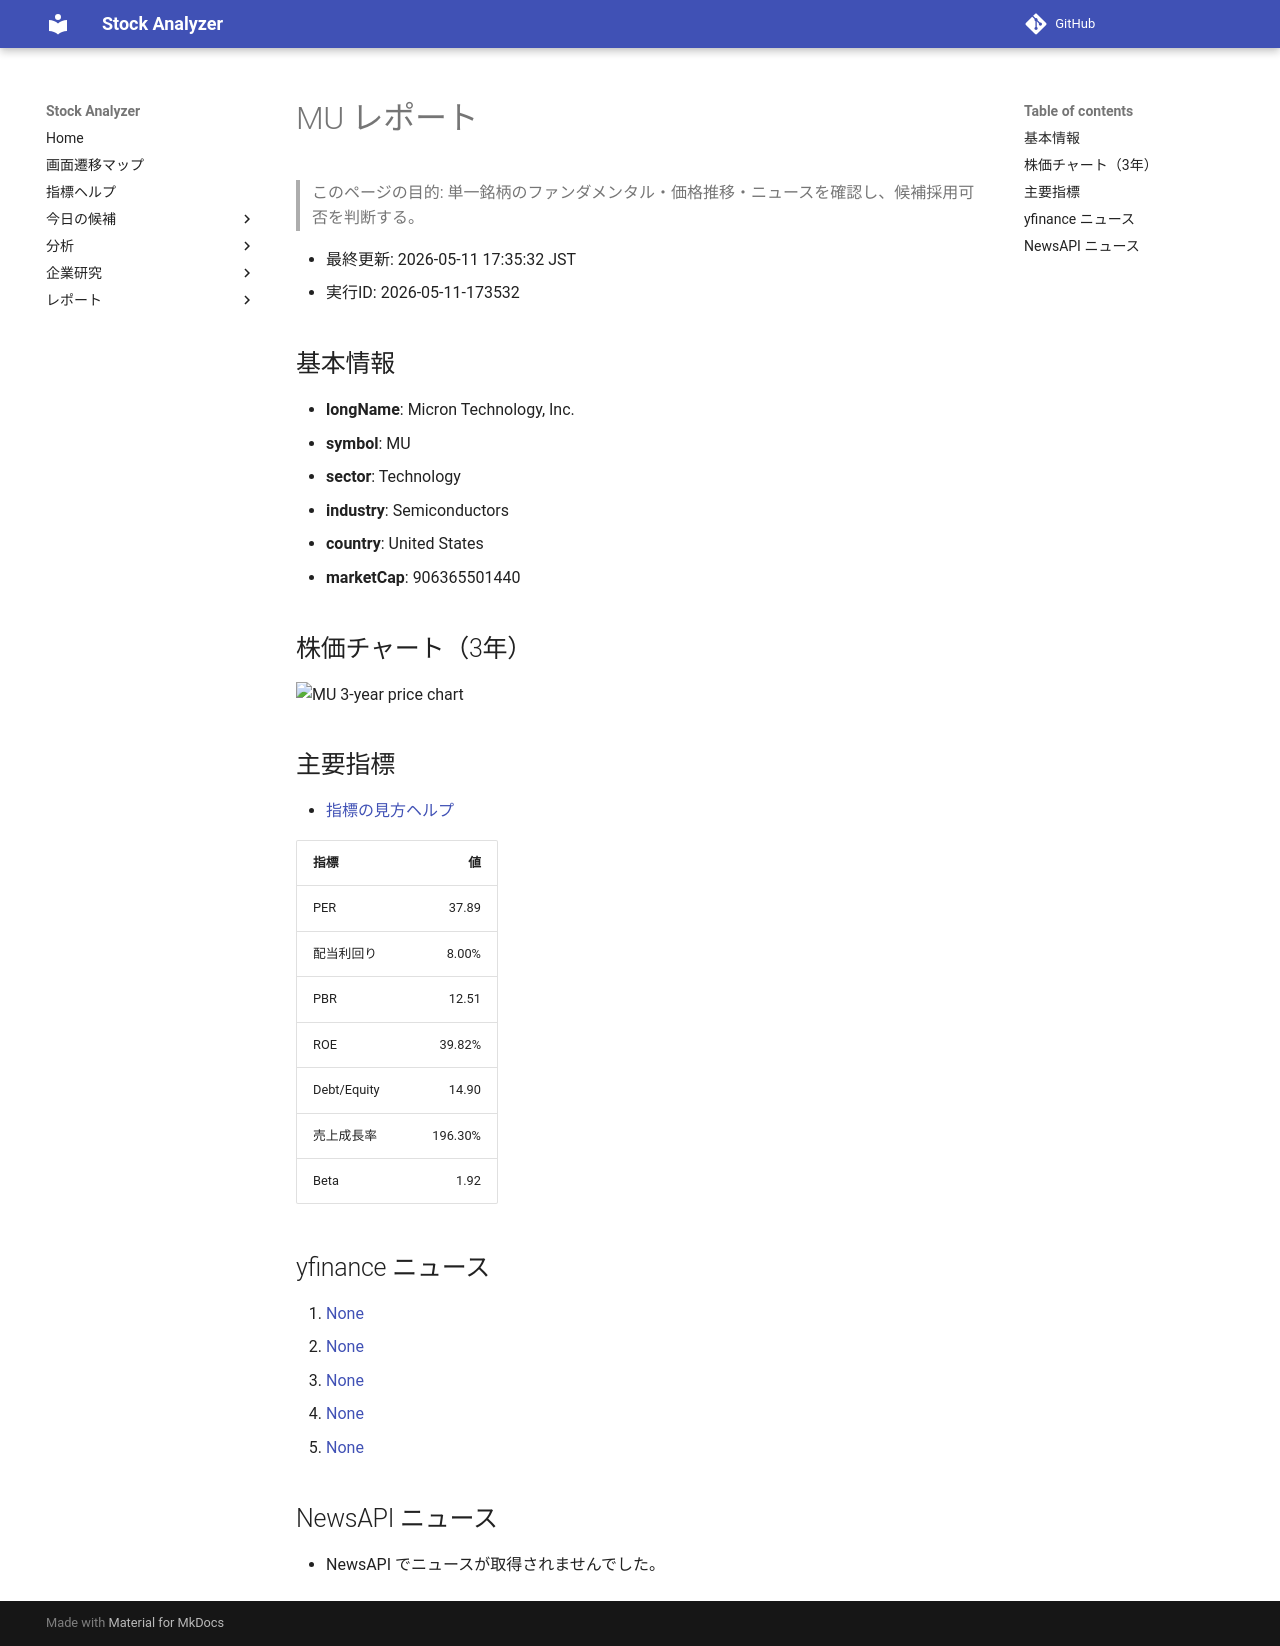

repository: Yumi-note/Making-APP · page: reports/2026-05-11/173532/MU/index.html · generator: mkdocs

# MU レポート

> このページの目的: 単一銘柄のファンダメンタル・価格推移・ニュースを確認し、候補採用可否を判断する。

- 最終更新: 2026-05-11 17:35:32 JST
- 実行ID: 2026-05-11-173532

## 基本情報

- **longName**: Micron Technology, Inc.
- **symbol**: MU
- **sector**: Technology
- **industry**: Semiconductors
- **country**: United States
- **marketCap**: 906365501440

## 株価チャート（3年）

![MU 3-year price chart](MU_3y.png)

## 主要指標

- [指標の見方ヘルプ](../../../../indicators.md)

| 指標 | 値 |
|---|---:|
| PER | 37.89 |
| 配当利回り | 8.00% |
| PBR | 12.51 |
| ROE | 39.82% |
| Debt/Equity | 14.90 |
| 売上成長率 | 196.30% |
| Beta | 1.92 |

## yfinance ニュース

1. [None](None)
2. [None](None)
3. [None](None)
4. [None](None)
5. [None](None)

## NewsAPI ニュース

- NewsAPI でニュースが取得されませんでした。
